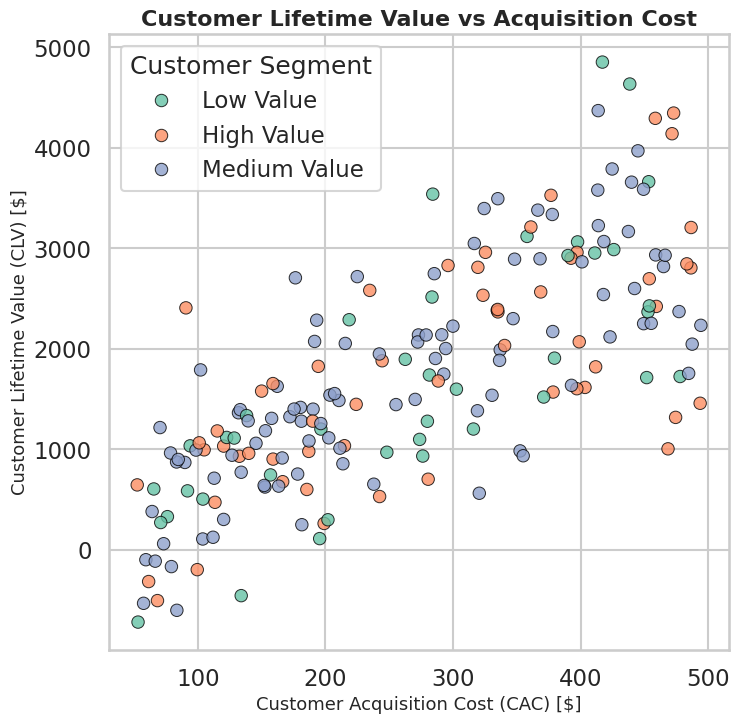

Generate this figure with matplotlib:
import seaborn as sns
import matplotlib.pyplot as plt
import pandas as pd
import numpy as np

# -------------------------------
# 1. Generate synthetic business data
# -------------------------------
np.random.seed(42)
n_customers = 200

# CAC typically ranges $50–$500
cac = np.random.uniform(50, 500, n_customers)

# CLV depends positively on CAC but with variability
clv = cac * np.random.uniform(3, 10, n_customers) + np.random.normal(0, 500, n_customers)

# Create customer segments
segments = np.random.choice(['High Value', 'Medium Value', 'Low Value'], size=n_customers, p=[0.3, 0.5, 0.2])

# DataFrame
df = pd.DataFrame({
    'Customer Acquisition Cost (CAC)': cac,
    'Customer Lifetime Value (CLV)': clv,
    'Segment': segments
})

# -------------------------------
# 2. Professional Seaborn styling
# -------------------------------
sns.set_style("whitegrid")
sns.set_context("talk")
palette = sns.color_palette("Set2")

# -------------------------------
# 3. Create scatterplot
# -------------------------------
# Ensure exactly 512x512 pixels → 512/64 = 8 inches
plt.figure(figsize=(8, 8), dpi=64)

ax = sns.scatterplot(
    data=df,
    x='Customer Acquisition Cost (CAC)',
    y='Customer Lifetime Value (CLV)',
    hue='Segment',
    palette=palette,
    s=80,
    alpha=0.8,
    edgecolor='k'
)

plt.title("Customer Lifetime Value vs Acquisition Cost", fontsize=16, weight='bold')
plt.xlabel("Customer Acquisition Cost (CAC) [$]", fontsize=13)
plt.ylabel("Customer Lifetime Value (CLV) [$]", fontsize=13)

plt.legend(title="Customer Segment", loc="upper left", frameon=True)

# -------------------------------
# 4. Save chart with exact dimensions (no bbox_inches)
# -------------------------------
plt.savefig("chart.png", dpi=64)
plt.close()
